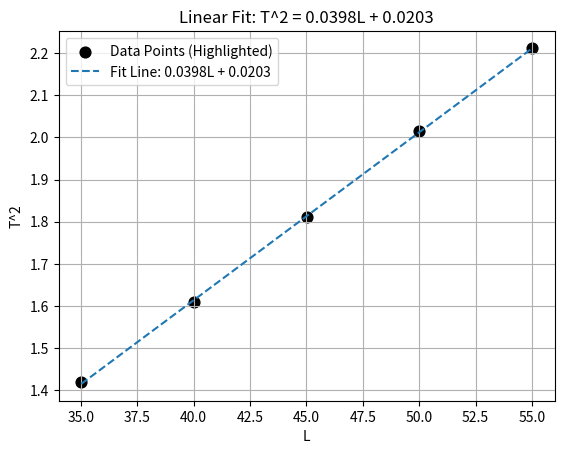

Source code (Python):
import matplotlib.pyplot as plt
import numpy as np

# 数据
T = [2.383, 2.537, 2.691, 2.839, 2.975]
L = [35.010, 40.010, 45.010, 50.010, 55.010]
T_squared = [(t / 2) ** 2 for t in T]

# 绘制表格
fig, ax = plt.subplots()
table_data = [
    ["", "1", "2", "3", "4", "5"],
    ["2T", 2.383, 2.537, 2.691, 2.839, 2.975],
    ["T^2", f"{T_squared[0]:.4f}", f"{T_squared[1]:.4f}", f"{T_squared[2]:.4f}", f"{T_squared[3]:.4f}", f"{T_squared[4]:.4f}"],
    ["L", 35.010, 40.010, 45.010, 50.010, 55.010],
]
ax.axis('tight')
ax.axis('off')
table = ax.table(cellText=table_data, cellLoc='center', loc='center')
table.auto_set_font_size(False)
table.set_fontsize(14)
table.scale(1, 1.5)

# 绘制T^2和L的图像
plt.figure()
plt.scatter(L, T_squared, c='black', s=60, label='Data Points (Highlighted)')
coefficients = np.polyfit(L, T_squared, 1)
polynomial = np.poly1d(coefficients)
plt.plot(L, polynomial(L), linestyle='--', label=f'Fit Line: {coefficients[0]:.4f}L + {coefficients[1]:.4f}')
plt.xlabel("L")
plt.ylabel("T^2")
plt.legend()
plt.title(f'Linear Fit: T^2 = {coefficients[0]:.4f}L + {coefficients[1]:.4f}')
plt.grid(True)

g = 4 * np.pi ** 2 / (0.04)
print(f"g = {g:.4f}")

plt.show()